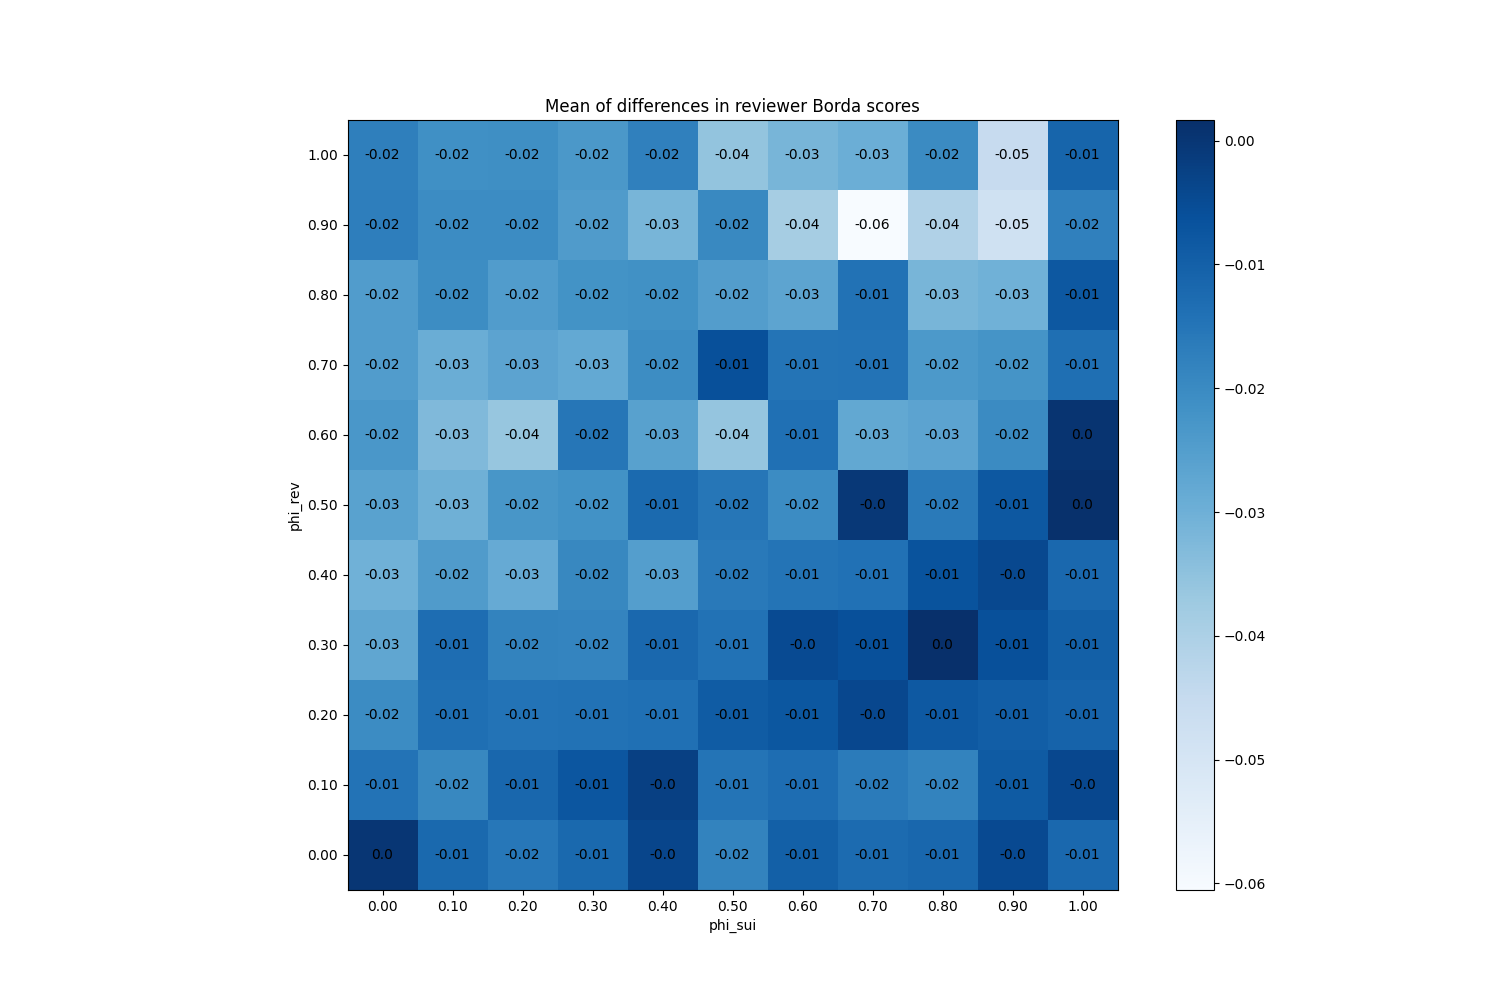

The data file committed next to this chart (first rows):
phi_sui, phi_rev
(0.0, 0.0), 0.0
(0.0, 0.1), -0.01447
(0.0, 0.2), -0.0204
(0.0, 0.3), -0.02733
(0.0, 0.4), -0.03033
(0.0, 0.5), -0.02613
(0.0, 0.6), -0.02333
(0.0, 0.7), -0.02473
(0.0, 0.8), -0.0248
(0.0, 0.9), -0.01713
(0.0, 1.0), -0.01747
(0.1, 0.0), -0.012
(0.1, 0.1), -0.0194
(0.1, 0.2), -0.01347
(0.1, 0.3), -0.01293
(0.1, 0.4), -0.02453
(0.1, 0.5), -0.03
(0.1, 0.6), -0.03273
(0.1, 0.7), -0.0292
(0.1, 0.8), -0.02067
(0.1, 0.9), -0.0204
(0.1, 1.0), -0.0214
(0.2, 0.0), -0.01547
(0.2, 0.1), -0.01167
(0.2, 0.2), -0.01453
(0.2, 0.3), -0.01833
(0.2, 0.4), -0.02853
(0.2, 0.5), -0.02307
(0.2, 0.6), -0.0362
(0.2, 0.7), -0.0266
(0.2, 0.8), -0.02473
(0.2, 0.9), -0.02033
(0.2, 1.0), -0.02107
(0.3, 0.0), -0.012
(0.3, 0.1), -0.007467
(0.3, 0.2), -0.01413
(0.3, 0.3), -0.01867
(0.3, 0.4), -0.01947
(0.3, 0.5), -0.02173
(0.3, 0.6), -0.01527
(0.3, 0.7), -0.028
(0.3, 0.8), -0.02213
(0.3, 0.9), -0.02447
(0.3, 1.0), -0.02353
(0.4, 0.0), -0.003467
(0.4, 0.1), -0.0024
(0.4, 0.2), -0.01387
(0.4, 0.3), -0.01173
(0.4, 0.4), -0.0252
(0.4, 0.5), -0.0124
(0.4, 0.6), -0.02587
(0.4, 0.7), -0.02067
(0.4, 0.8), -0.0216
(0.4, 0.9), -0.03153
(0.4, 1.0), -0.0176
(0.5, 0.0), -0.01833
(0.5, 0.1), -0.01473
(0.5, 0.2), -0.0088
(0.5, 0.3), -0.01413
(0.5, 0.4), -0.01593
... 61 more rows
